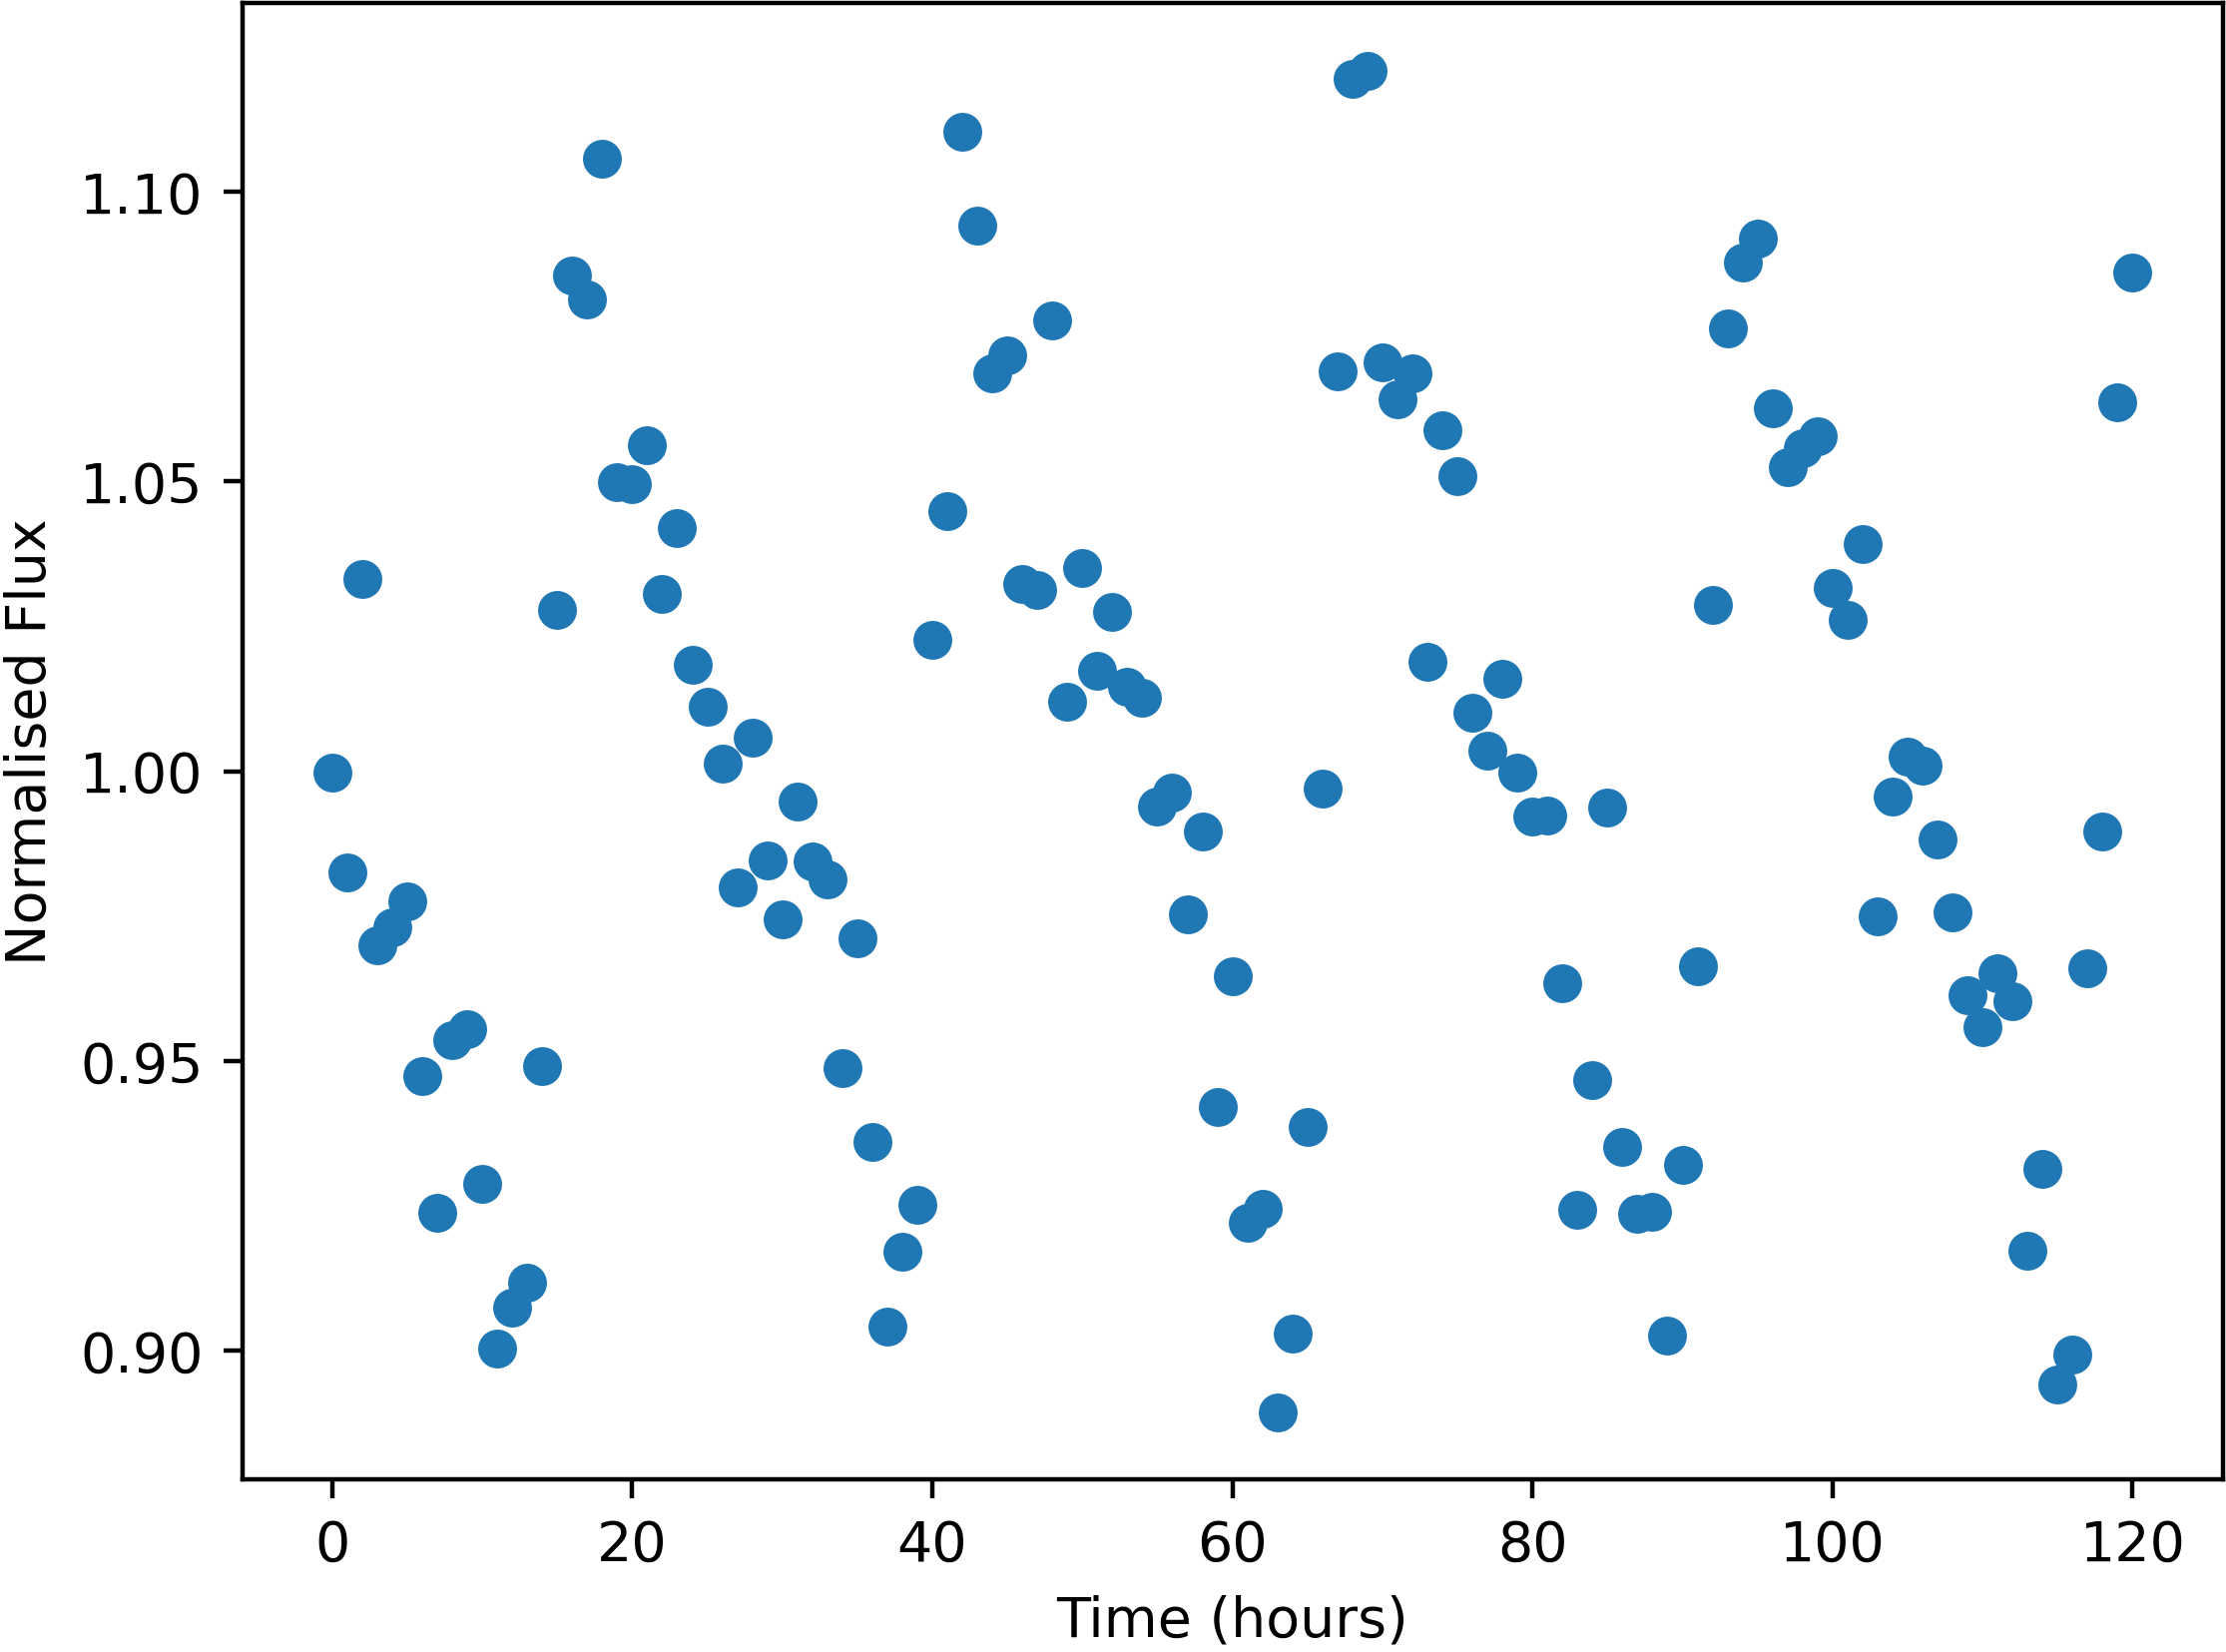

The data file committed next to this chart (first rows):
Time, NormalisedFlux
0.0, 0.9998
1.0, 0.9826
2.0, 1.033
3.0, 0.97
4.0, 0.973
5.0, 0.9775
6.0, 0.9474
7.0, 0.9239
8.0, 0.9537
9.0, 0.9556
10.0, 0.9289
11.0, 0.9004
12.0, 0.9075
13.0, 0.9118
14.0, 0.9491
15.0, 1.028
16.0, 1.086
17.0, 1.081
18.0, 1.106
19.0, 1.05
20.0, 1.05
21.0, 1.056
22.0, 1.031
23.0, 1.042
24.0, 1.018
25.0, 1.011
26.0, 1.001
27.0, 0.98
28.0, 1.006
29.0, 0.9847
30.0, 0.9745
31.0, 0.9948
32.0, 0.9844
33.0, 0.9814
34.0, 0.9488
35.0, 0.9712
36.0, 0.9362
37.0, 0.9042
38.0, 0.9171
39.0, 0.9253
40.0, 1.023
41.0, 1.045
42.0, 1.11
43.0, 1.094
44.0, 1.069
45.0, 1.072
46.0, 1.032
47.0, 1.031
48.0, 1.078
49.0, 1.012
50.0, 1.035
51.0, 1.017
52.0, 1.028
53.0, 1.015
54.0, 1.013
55.0, 0.994
56.0, 0.9964
57.0, 0.9753
58.0, 0.9896
59.0, 0.942
... 61 more rows
